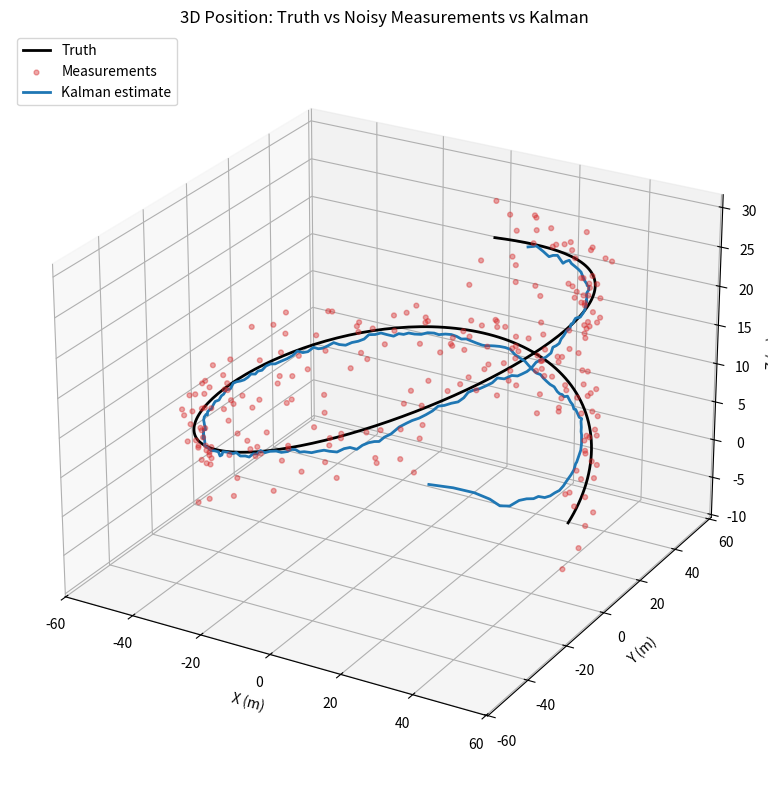
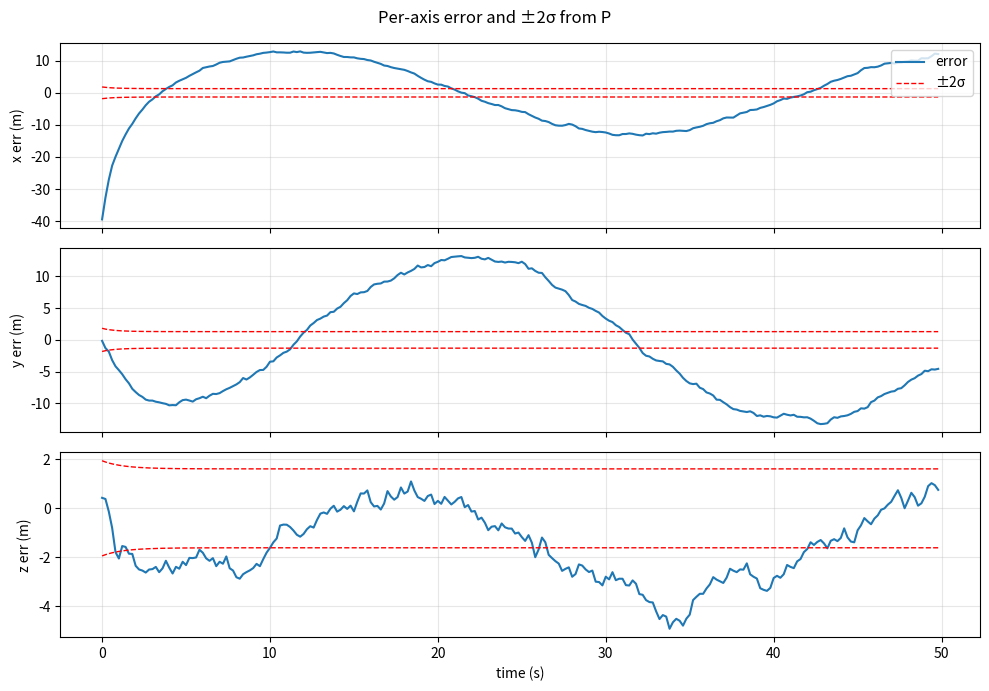

The matplotlib source for these figures, in order:
#!/usr/bin/env python
import numpy as np
import matplotlib.pyplot as plt
from mpl_toolkits.mplot3d import Axes3D  # noqa: F401 (needed for 3D)

# ---------------- KF (position-only) ----------------
def wrap3(x):
    x = np.asarray(x, dtype=float).reshape(-1, 1)
    assert x.shape == (3,1)
    return x

class PositionKF:
    def __init__(self, x0=None, P0=None, q=0.05, r=1.0):
        self.x = wrap3([0,0,0] if x0 is None else x0)
        self.P = np.eye(3, dtype=float) * (1.0 if P0 is None else float(P0))
        self.Q = np.eye(3, dtype=float) * float(q)
        self.R_default = np.eye(3, dtype=float) * float(r)
        self.F = np.eye(3, dtype=float)     # x_{k+1} = F x_k + w  (identity)
        self.H = np.eye(3, dtype=float)     # z_k = H x_k + v     (direct position)

    def predict(self):
        self.x = self.F @ self.x
        self.P = self.F @ self.P @ self.F.T + self.Q

    def update_pos(self, z, R=None, gate_chi2=1e9):
        z  = wrap3(z)
        H  = self.H
        Rm = self.R_default if R is None else np.asarray(R, dtype=float)

        y = z - (H @ self.x)
        S = H @ self.P @ H.T + Rm

        # Optional Mahalanobis gate (off by default with huge threshold)
        m2 = float(y.T @ np.linalg.solve(S, y))
        if m2 > gate_chi2:
            return

        PHt = self.P @ H.T
        # Use solve instead of explicit inverse for stability
        K   = PHt @ np.linalg.solve(S, np.eye(3))

        self.x = self.x + K @ y
        I = np.eye(3, dtype=float)
        self.P = (I - K @ H) @ self.P

# ---------------- Synthetic data gen ----------------
def synthetic_truth(N, dt):
    """
    Make a smooth 3D path:
      - horizontal circle (radius R) with slow climb & gentle vertical oscillation
    """
    t = np.arange(N)*dt
    R = 50.0
    w = 2*np.pi/40.0
    x = R*np.cos(w*t)
    y = R*np.sin(w*t)
    z = 0.5*t + 5.0*np.sin(0.2*t)
    return np.vstack([x,y,z])  # shape (3,N)

def simulate_measurements(truth_xyz, gps_std_xyz=(2.0, 2.0, 3.0), seed=7):
    rng = np.random.default_rng(seed)
    noise = rng.normal(0.0, np.array(gps_std_xyz).reshape(3,1), size=truth_xyz.shape)
    return truth_xyz + noise

# ---------------- Main experiment ----------------
def main():
    # Params
    N  = 250
    dt = 0.2

    # Truth + noisy GPS-like measurements
    truth = synthetic_truth(N, dt)                   # (3,N)
    meas  = simulate_measurements(truth, (2.0, 2.0, 3.0), seed=42)

    # KF setup
    kf = PositionKF(q=0.05, r=1.0)
    # Use per-sensor R for GPS (variances, not std)
    R_gps = np.diag([2.0**2, 2.0**2, 3.0**2])

    # Storage
    est = np.zeros_like(truth)
    Pdiag = np.zeros((3, N))

    # Run filter
    for k in range(N):
        kf.predict()
        kf.update_pos(meas[:,k], R=R_gps)  # position-only update
        est[:,k] = kf.x.ravel()
        Pdiag[:,k] = np.diag(kf.P)

    # ---------------- Visualization ----------------
    fig = plt.figure(figsize=(10,8))
    ax = fig.add_subplot(111, projection='3d')
    ax.plot(truth[0], truth[1], truth[2], 'k-', lw=2, label='Truth')
    ax.scatter(meas[0], meas[1], meas[2], c='tab:red', s=12, alpha=0.4, label='Measurements')
    ax.plot(est[0], est[1], est[2], color='tab:blue', lw=2, label='Kalman estimate')

    ax.set_title('3D Position: Truth vs Noisy Measurements vs Kalman')
    ax.set_xlabel('X (m)')
    ax.set_ylabel('Y (m)')
    ax.set_zlabel('Z (m)')
    ax.legend(loc='upper left')
    ax.view_init(elev=25, azim=-60)
    plt.tight_layout()

    # Error plot (optional but handy)
    fig2, axs = plt.subplots(3,1, figsize=(10,7), sharex=True)
    t = np.arange(N)*dt
    err = est - truth
    labels = ['x','y','z']
    for i in range(3):
        axs[i].plot(t, err[i], color='tab:blue', lw=1.5, label='error')
        axs[i].plot(t, 2*np.sqrt(Pdiag[i]), 'r--', lw=1, label='±2σ' if i==0 else None)
        axs[i].plot(t,-2*np.sqrt(Pdiag[i]), 'r--', lw=1)
        axs[i].set_ylabel(f'{labels[i]} err (m)')
        axs[i].grid(True, alpha=0.3)
    axs[-1].set_xlabel('time (s)')
    axs[0].legend(loc='upper right')
    fig2.suptitle('Per-axis error and ±2σ from P')
    plt.tight_layout()
    plt.show()

if __name__ == "__main__":
    main()
